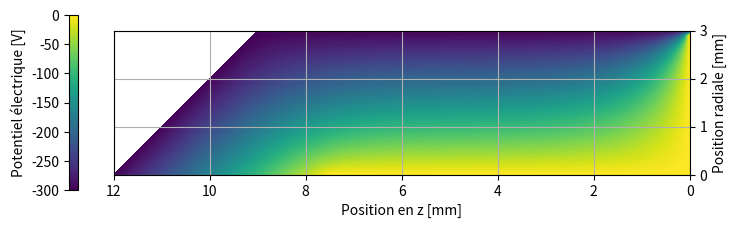

The matplotlib source for this figure:
#Travail numérique Électromagnétisme H2024
# [redacted]
# [redacted]
#2024-04-26

import numpy as np
import matplotlib.pyplot as plt
import time

#Nous travaillerons toujours en m, le tout sera transformé en mm lors de l'affichage
#des figures

#INITIALISATION
start_time = time.time()    #Commence chronomètre
h = 0.0001   #agit comme ''Résolution'' de relaxation 

#Création du ''monde''
hauteur_monde_z = 0.012
largeur_monde_r = 0.003
###Pour pouvoir utiliser calcul matricielle optimisé, nous ajoutons une rangé à r=-h
###Qui ne sera PAS calculé puisqu'elle est sur un bord
z = np.arange(0, hauteur_monde_z + h, h)
r = np.arange(0, largeur_monde_r + h, h)
Z, R = np.meshgrid(z, r)

#Matrice de test pour tester affichage de matrice et pour avoir une matrice monde 
#de la bonne grosseur
Matrice_monde = Z + R
#                 R   Z
#V_test_affichage[1][10] = 10

def Construire_Matrice_CF(Matrice_monde) :
    """Cette fonction crée une matrice numpy 2D avec la géométrie du problème,
    La valeur de condition est inscrite, si le noeud n'est pas fixe, la valeur np.nan
    est inscrite"""
    Matrice_CondF = np.ones_like(Matrice_monde) * np.nan
    shape = np.shape(Matrice_CondF)

    V_1 = 0 #potentiel électrode 1
    V_2 = -300 #potentiel surfaces

    l_electrode_centrale = 0.0075
    index_max_electrode = int((l_electrode_centrale / hauteur_monde_z) * shape[1]) + 1

    l_parois_sup = 0.009
    index_max_parois_sup = int((l_parois_sup / hauteur_monde_z) * shape[1]) + 1

    ###Plaque au fond (z=0) à V_1 ###
    for i in range(shape[0]-1): #-1 pour ne pas mettre de valeur au coin supp
        Matrice_CondF[i][0] = V_1

    ###Électrode centrale (r=0) à V_1 ###
    for i in range(index_max_electrode): 
        Matrice_CondF[0][i] = V_1

    ###Parois supérieur (r=3mm) ###
    for i in range(index_max_parois_sup): #1 pour ne pas mettre de valeur au coin supp
        Matrice_CondF[shape[0]-1][i] = V_2

    ###Parois en angle, fonctionne que pour une angle de 45deg###
    i=0
    while True:
        try:
            Matrice_CondF[i][shape[1]-1-i] = V_2
            i+=1
        except IndexError:
            break

    return Matrice_CondF

def Initialisation_Vactuel(Matrice_monde, Matrice_CF, mask_CF) :
    """Cette fonction crée la première matrice numpy 2D du potentiel actuel,
    Les valeurs de potentiel en tout point est mise"""

    ###Commence tout à -150, valeur de départ optimisée
    V_debut = np.ones_like(Matrice_monde) * -150
    ###Applique condition frontières
    V_debut[mask_CF] = Matrice_CF[mask_CF]

    return V_debut

def Relaxation_simple(V_actuel, Matrice_CF, mask_CF, w,indice_change=False) :
    """Cette fonction effectue une étape de Relaxation et retourne la nouvelle
    matrice du potentiel actuel et un indice du changements effectuté"""
    #w est le facteur

    ###Nous prenons une sous-partie de la matrice actuelle pour pouvoir 
    ###faire la moyenne en tout point gauche, droite, haut, bas
    ###(pas vraiment tout point, les bordures ne sont jamais changé)

    if indice_change:
        moyenne_init = np.average(V_actuel)

    #Changement de la ligne à r=0 avec l'équation 1b)
    V_actuel[0,1:-1] = (1+w)*0.5*(V_actuel[0,0:-2]+V_actuel[0,2:]) - w * V_actuel[0,1:-1]

    M_Vactuel_Rbas = V_actuel[:-2,1:-1]
    M_Vactuel_Rhaut = V_actuel[2:,1:-1]
    M_Vactuel_Zbas = V_actuel[1:-1,:-2]
    M_Vactuel_Zhaut = V_actuel[1:-1,2:]

    #Utilisation de calculs matricielles derivé en 1
    V_nouveaux = ((M_Vactuel_Rbas + M_Vactuel_Rhaut + M_Vactuel_Zbas + M_Vactuel_Zhaut) / 4 ) + (h/8) * (M_Vactuel_Rbas + M_Vactuel_Rhaut)

    #Écrasement du centre de la matrice
    V_actuel[1:-1,1:-1] = (1+w)*V_nouveaux - w*V_actuel[1:-1,1:-1]

    #Replacemnt des condtions frontières
    V_actuel[mask_CF] = Matrice_CF[mask_CF]

    if indice_change:
        Indice_changement = moyenne_init - np.average(V_actuel)
        return V_actuel, Indice_changement
    return V_actuel, False


def affichage_de_matrice(Matrice_V, nom_fichier=False, mask_actif=False) :
    """Cette fonction affiche la matrice de potentiel passée en entrée
    Utile pour débogger ET pour la production de figure finale"""

    #Pas optimisé, est seulement utiliser pour avoir une belle affichage
    if mask_actif:
        i=1
        while True:
            try:
                for j in range(1,i+1):
                    Matrice_V[i][-j] = np.nan
                i+=1
            except IndexError:
                break

    fig = plt.figure(figsize=(8, 2.5))
    ax = fig.add_subplot(111)

    #Nous transformons en mm pour une bonne lecture
    contour = ax.contourf(Z * 1000, R * 1000, Matrice_V, cmap='viridis', levels=100)
    ax.set_aspect('equal')

    cbar = fig.colorbar(contour, ax=ax, label='Potentiel électrique [V]', location="left", shrink=0.7, pad=0.05)
    ax.set_xlabel('Position en z [mm]')
    ax.set_ylabel('Position radiale [mm]')
    ax.grid(True)

    #inverse l'axe des z pour pouvoir illustrer comme la figure de l'énoncé
    ax.invert_xaxis()

    #Positionnement des élements visuelle
    ax.yaxis.tick_right()
    ax.yaxis.set_label_position("right")
    cbar.ax.yaxis.set_label_position('left')
    cbar.set_ticks(np.linspace(0, -300, 7))

    plt.subplots_adjust(left=0, right=0.9, top=1, bottom=0, wspace=0.2, hspace=0.2)

    plt.savefig('Potentiel_Relaxation_2_a.png', dpi=600)
    plt.show()


###Operations###

temps_necessaire = []
iterations_necessaire = []
for j in range(100):
    start_time = time.time()    #Commence chronomètre
    Matrice_CF = Construire_Matrice_CF(Matrice_monde)
    mask_CF = ~np.isnan(Matrice_CF)

    V_actuel = Initialisation_Vactuel(Matrice_monde, Matrice_CF, mask_CF)
    i=0
    while True:
        if i % 5 == 0:
            #Valeur de sur-relaxtion 0.002
            V_actuel, Indice_changement_i = Relaxation_simple(V_actuel, Matrice_CF, mask_CF, 0.002, indice_change=True)
            if Indice_changement_i < 10**(-12) or i > 15000:
                break
        else:
            #Valeur de sur-relaxtion 0.002
            V_actuel, Indice_changement_i = Relaxation_simple(V_actuel, Matrice_CF, mask_CF, 0.002)
        i+=1
    ### On arrête le temps 
    temps_necessaire.append(time.time() - start_time)
    iterations_necessaire.append(i)
    print(j)

###Calculs de temps et d'itération 
temps_necessaire = np.array(temps_necessaire)
iterations_necessaire = np.array(iterations_necessaire)

#Valeurs finales
print(f"Avec l'ordinateur utilisé le temps necessaire est de")
print(f"{np.average(temps_necessaire)} +- {2*np.std(temps_necessaire)} sec.")
print(f"Avec l'ordinateur utilisé le nombre d'itérations est de")
print(f"{np.average(iterations_necessaire)} +- {2*np.std(iterations_necessaire)}")

###On affiche la figure final
affichage_de_matrice(V_actuel, nom_fichier="nom_de_figure", mask_actif = True)
